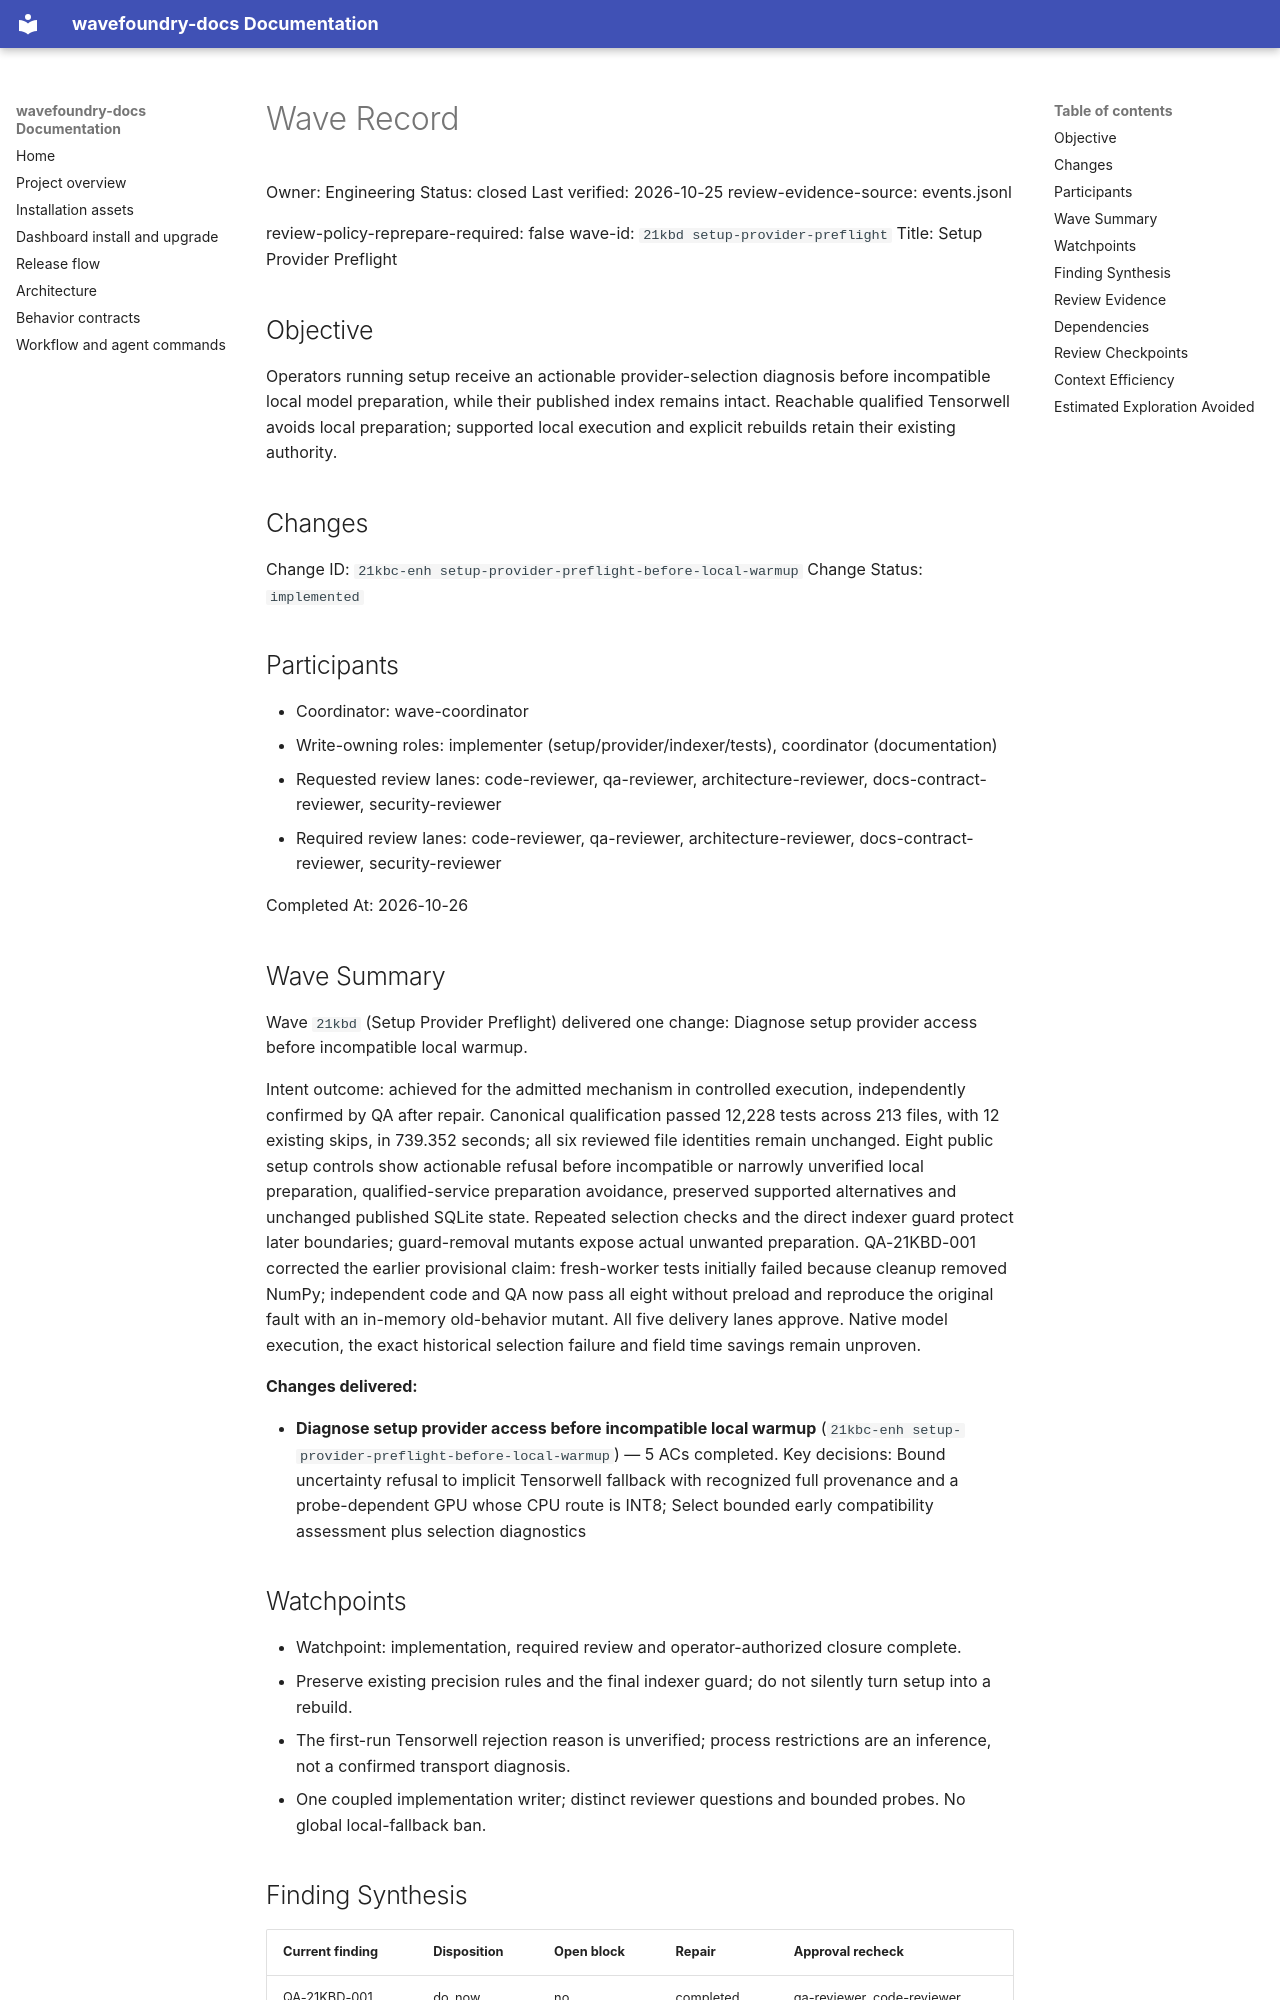

repository: coryhacking/wavefoundry · page: waves/21kbd setup-provider-preflight/wave/index.html · generator: mkdocs

# Wave Record

Owner: Engineering
Status: closed
Last verified: 2026-10-25
review-evidence-source: events.jsonl

review-policy-reprepare-required: false
wave-id: `21kbd setup-provider-preflight`
Title: Setup Provider Preflight

## Objective

Operators running setup receive an actionable provider-selection diagnosis before incompatible local model preparation, while their published index remains intact. Reachable qualified Tensorwell avoids local preparation; supported local execution and explicit rebuilds retain their existing authority.

## Changes

Change ID: `21kbc-enh setup-provider-preflight-before-local-warmup`
Change Status: `implemented`

## Participants

- Coordinator: wave-coordinator
- Write-owning roles: implementer (setup/provider/indexer/tests), coordinator (documentation)
- Requested review lanes: code-reviewer, qa-reviewer, architecture-reviewer, docs-contract-reviewer, security-reviewer
- Required review lanes: code-reviewer, qa-reviewer, architecture-reviewer, docs-contract-reviewer, security-reviewer

Completed At: 2026-10-26

## Wave Summary

Wave `21kbd` (Setup Provider Preflight) delivered one change: Diagnose setup provider access before incompatible local warmup.

Intent outcome: achieved for the admitted mechanism in controlled execution, independently confirmed by QA after repair. Canonical qualification passed 12,228 tests across 213 files, with 12 existing skips, in 739.352 seconds; all six reviewed file identities remain unchanged. Eight public setup controls show actionable refusal before incompatible or narrowly unverified local preparation, qualified-service preparation avoidance, preserved supported alternatives and unchanged published SQLite state. Repeated selection checks and the direct indexer guard protect later boundaries; guard-removal mutants expose actual unwanted preparation. QA-21KBD-001 corrected the earlier provisional claim: fresh-worker tests initially failed because cleanup removed NumPy; independent code and QA now pass all eight without preload and reproduce the original fault with an in-memory old-behavior mutant. All five delivery lanes approve. Native model execution, the exact historical selection failure and field time savings remain unproven.

**Changes delivered:**

- **Diagnose setup provider access before incompatible local warmup** (`21kbc-enh setup-provider-preflight-before-local-warmup`) — 5 ACs completed. Key decisions: Bound uncertainty refusal to implicit Tensorwell fallback with recognized full provenance and a probe-dependent GPU whose CPU route is INT8; Select bounded early compatibility assessment plus selection diagnostics
## Watchpoints

- Watchpoint: implementation, required review and operator-authorized closure complete.
- Preserve existing precision rules and the final indexer guard; do not silently turn setup into a rebuild.
- The first-run Tensorwell rejection reason is unverified; process restrictions are an inference, not a confirmed transport diagnosis.
- One coupled implementation writer; distinct reviewer questions and bounded probes. No global local-fallback ban.

## Finding Synthesis

<!-- wave:finding-synthesis begin -->
| Current finding | Disposition | Open block | Repair | Approval recheck |
| --- | --- | --- | --- | --- |
| QA-21KBD-001 | do_now | no | completed | qa-reviewer, code-reviewer |

*Machine review state — 1 findings; current: do_now 1, maybe_later 0, dont_do_later 0, not_issue 0*
<!-- wave:finding-synthesis end -->
